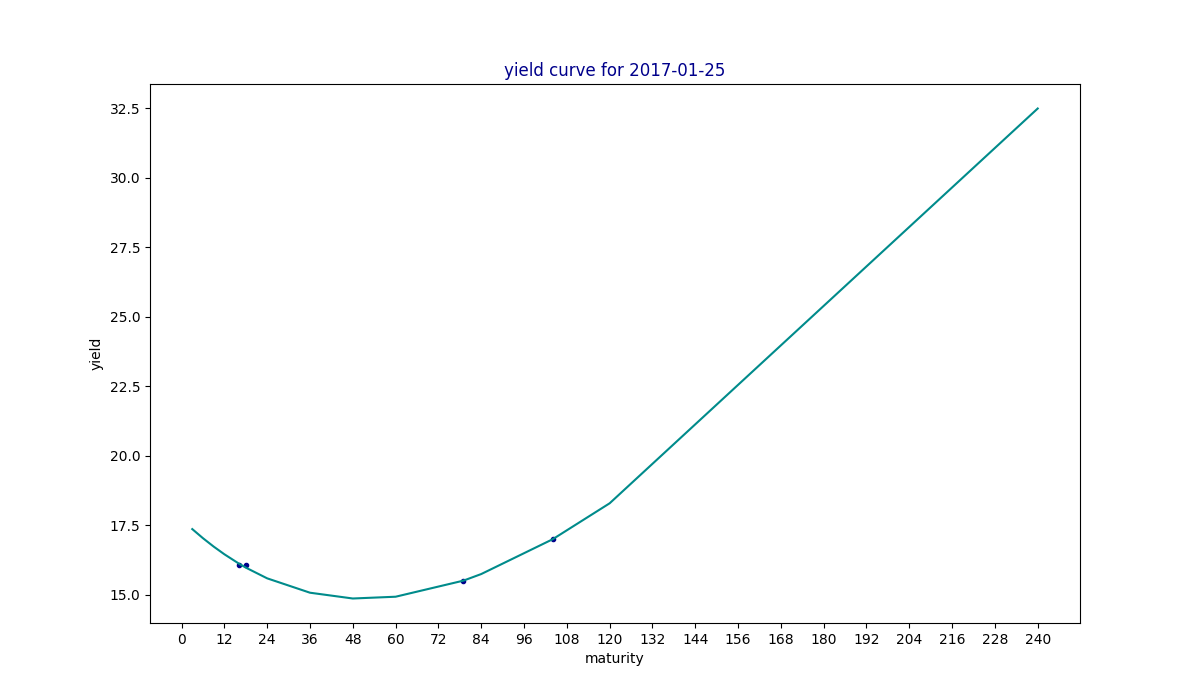

Source data for this figure (header and first rows):
maturity, yield, estimated
3, , 17.36
6, , 17.03
9, , 16.73
12, , 16.45
16, 16.05, 16.12
18, 16.05, 15.97
24, , 15.59
36, , 15.07
48, , 14.86
60, , 14.92
79, 15.5, 15.5
84, , 15.74
104, 17.0, 16.99
120, , 18.29
240, , 32.49
